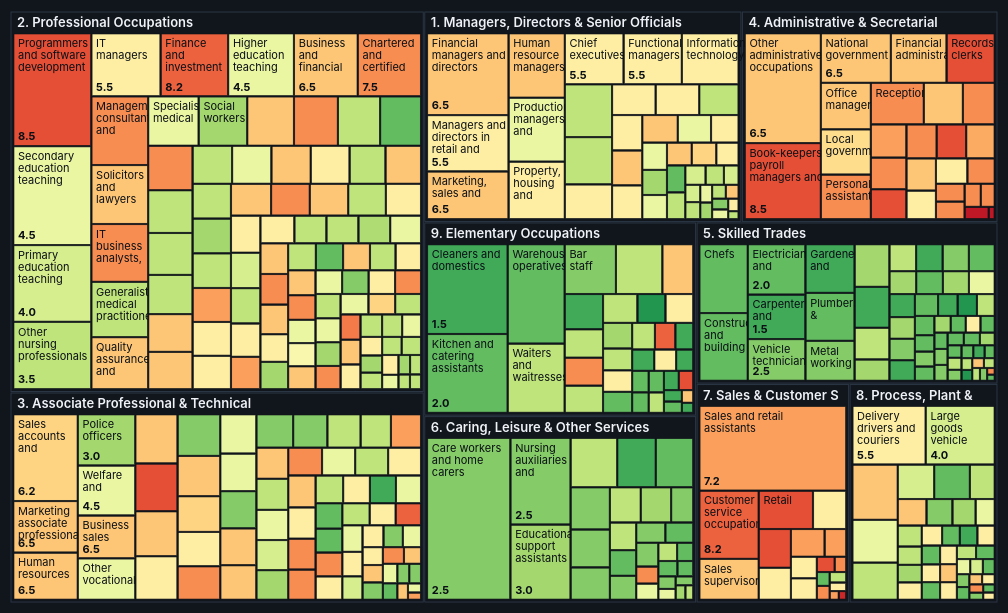
D3 v7 page, settled after 480 driven frames (8 s of simulated time); the page loaded 1 data file(s).


const SOC_LABELS = {
  "1":"Managers, Directors & Senior Officials","2":"Professional Occupations",
  "3":"Associate Professional & Technical","4":"Administrative & Secretarial",
  "5":"Skilled Trades","6":"Caring, Leisure & Other Services",
  "7":"Sales & Customer Service","8":"Process, Plant & Machine Operatives",
  "9":"Elementary Occupations"
};

function esc(s) {
  if (s == null) return "";
  return String(s).replace(/&/g,"&amp;").replace(/</g,"&lt;").replace(/>/g,"&gt;").replace(/"/g,"&quot;").replace(/'/g,"&#39;");
}

const fmtGBP = n => n == null ? "n/a" : "£" + Math.round(n).toLocaleString("en-GB");
const fmtNum = n => n == null ? "n/a" : Math.round(n).toLocaleString("en-GB");
const fmtPct = n => n == null ? "n/a" : (n >= 0 ? "+" : "") + n.toFixed(1) + "%";

const exposureColor = d3.scaleSequential(t => d3.interpolateRdYlGn(1 - t)).domain([0, 10]);
const GROWTH_CLAMP  = 20;
const growthColor   = d3.scaleSequential(d3.interpolateRdYlGn).domain([-GROWTH_CLAMP, GROWTH_CLAMP]);

const state = {
  mode: "exposure", entry: false, risk: false, pub: false, appr: false,
  search: "", view: "treemap", sortCol: "ai_score", sortDir: -1
};
let RAW = [];

// ── Tooltip ───────────────────────────────────────────────────────────────
const tip      = document.getElementById("tip");
const tipTitle = document.getElementById("tip-title");
const tipScore = document.getElementById("tip-score");

function showTip(ev, d) {
  tipTitle.textContent = d.title;
  tipScore.textContent = state.mode === "growth"
    ? "Growth: " + fmtPct(d.growth_pct_5yr)
    : "AI exposure: " + d.ai_score.toFixed(1) + " / 10  ·  " + d.risk_category;
  tip.style.opacity = 1;
  moveTip(ev);
}
function moveTip(ev) {
  const pad = 14, w = tip.offsetWidth, h = tip.offsetHeight;
  let x = ev.clientX + pad, y = ev.clientY + pad;
  if (x + w > window.innerWidth)  x = ev.clientX - w - pad;
  if (y + h > window.innerHeight) y = ev.clientY - h - pad;
  tip.style.left = x + "px"; tip.style.top = y + "px";
}
function hideTip() { tip.style.opacity = 0; }

// ── Modal ─────────────────────────────────────────────────────────────────
const backdrop   = document.getElementById("modal-backdrop");
const modalTitle = document.getElementById("modal-title");
const modalMeta  = document.getElementById("modal-meta");
const modalGrid  = document.getElementById("modal-grid");
const modalRat   = document.getElementById("modal-rationale");
const modalPivot = document.getElementById("modal-pivot");
const modalPills = document.getElementById("modal-pills");

function openModal(d) {
  hideTip();
  modalTitle.textContent = d.title;
  modalMeta.textContent  = `SOC ${d.soc_code}  ·  ${d.soc_major_label}`;

  const rows = [
    ["AI exposure",   d.ai_score.toFixed(1) + " / 10"],
    ["Risk band",     d.risk_category || "n/a"],
    ["Median pay",    fmtGBP(d.median_annual_pay)],
    ["UK employment", fmtNum(d.employment_uk)],
    ["Recent growth", fmtPct(d.growth_pct_5yr)],
    ["Timeline",      d.automation_timeline || "n/a"],
  ];
  modalGrid.innerHTML = rows.map(([k, v]) =>
    `<span class="k">${k}</span><span class="v">${v}</span>`).join("");

  modalRat.textContent = d.rationale || "";

  modalPivot.innerHTML = d.safer_pivot
    ? `<div class="modal-pivot"><b>Safer pivot</b> ${esc(d.safer_pivot)}</div>` : "";

  const pills = [];
  if (d.entry_level)              pills.push(`<span class="pill pill-entry">Entry-level</span>`);
  if (d.entry_level_risk)         pills.push(`<span class="pill pill-risk">High-risk entry</span>`);
  if (d.public_sector)            pills.push(`<span class="pill pill-pub">Public sector</span>`);
  if (d.apprenticeship_available) pills.push(`<span class="pill pill-appr">Apprenticeship</span>`);
  if (d.automation_timeline)      pills.push(`<span class="pill pill-time">${esc(d.automation_timeline)}</span>`);
  modalPills.innerHTML = pills.join("");

  document.getElementById("modal-ncs").innerHTML = d.ncs_url
    ? `<a href="${esc(d.ncs_url)}" target="_blank" rel="noopener"
         style="display:inline-block;margin-top:12px;font-size:12.5px;">
         View on National Careers Service →</a>`
    : "";

  backdrop.classList.add("open");
  document.getElementById("modal").scrollTop = 0;
  document.getElementById("modal-close").focus();

  // Push URL for deep-linking (only if not already there)
  const current = new URLSearchParams(location.search).get("soc");
  if (current !== d.soc_code) {
    history.pushState({ soc: d.soc_code }, "", "?soc=" + encodeURIComponent(d.soc_code));
  }
}

function closeModal() {
  backdrop.classList.remove("open");
  if (location.search.includes("soc=")) {
    history.pushState({}, "", location.pathname);
  }
}

document.getElementById("modal-close").addEventListener("click", closeModal);
backdrop.addEventListener("click", e => { if (e.target === backdrop) closeModal(); });
document.addEventListener("keydown", e => { if (e.key === "Escape") closeModal(); });

// Handle browser back/forward
window.addEventListener("popstate", () => {
  const soc = new URLSearchParams(location.search).get("soc");
  if (soc) {
    const match = RAW.find(d => d.soc_code === soc);
    if (match) { openModal(match); return; }
  }
  backdrop.classList.remove("open"); // close without pushing history
});

// ── Colour + filter helpers ───────────────────────────────────────────────
function colorFor(d) {
  if (state.mode === "growth") {
    if (d.growth_pct_5yr == null) return "#3a4756";
    return growthColor(Math.max(-GROWTH_CLAMP, Math.min(GROWTH_CLAMP, d.growth_pct_5yr)));
  }
  return exposureColor(d.ai_score);
}

function passesFilter(d) {
  if (state.entry && !d.entry_level)              return false;
  if (state.risk  && !d.entry_level_risk)         return false;
  if (state.pub   && !d.public_sector)            return false;
  if (state.appr  && !d.apprenticeship_available) return false;
  if (state.search && !d.title.toLowerCase().includes(state.search)) return false;
  return true;
}

function updateLegend() {
  const bar = document.getElementById("legend-bar");
  const lo  = document.getElementById("legend-lo");
  const hi  = document.getElementById("legend-hi");
  let stops, a, b;
  if (state.mode === "growth") {
    a = "declining"; b = "growing";
    stops = d3.range(0, 1.01, 0.1).map(t =>
      growthColor(-GROWTH_CLAMP + t * 2 * GROWTH_CLAMP));
  } else {
    a = "lower exposure"; b = "higher exposure";
    stops = d3.range(0, 1.01, 0.1).map(t => exposureColor(t * 10));
  }
  lo.textContent = a; hi.textContent = b;
  bar.style.background = `linear-gradient(to right, ${stops.join(",")})`;
}

// ── Treemap ───────────────────────────────────────────────────────────────
function renderTreemap() {
  document.getElementById("chart").style.display = "";
  document.getElementById("list-view").classList.remove("visible");

  const data  = RAW.filter(passesFilter);
  const chart = document.getElementById("chart");
  const width = chart.clientWidth - 32;

  const byGroup = d3.groups(data, d => d.soc_major_group)
    .sort((a, b) => d3.ascending(a[0], b[0]));

  const root = d3.hierarchy({
    children: byGroup.map(([g, items]) => ({
      group: g, label: SOC_LABELS[g] || g,
      children: items.map(d => ({ ...d, value: Math.max(d.employment_uk || 1, 1) }))
    }))
  }).sum(d => d.value).sort((a, b) => b.value - a.value);

  const height = Math.max(560, Math.min(1100, width * 0.62));
  d3.treemap().tile(d3.treemapSquarify.ratio(1))
    .size([width, height]).paddingOuter(3).paddingTop(22).paddingInner(1.5)(root);

  d3.select("#chart").selectAll("svg").remove();
  const svg = d3.select("#chart").append("svg")
    .attr("viewBox", `0 0 ${width} ${height}`)
    .attr("preserveAspectRatio", "xMinYMin meet");

  const groups = svg.selectAll("g.grp").data(root.children).join("g").attr("class", "grp");
  groups.append("rect").attr("class", "group-frame")
    .attr("x", d => d.x0).attr("y", d => d.y0)
    .attr("width", d => d.x1 - d.x0).attr("height", d => d.y1 - d.y0);
  groups.append("text").attr("class", "group-title")
    .attr("x", d => d.x0 + 6).attr("y", d => d.y0 + 15)
    .text(d => {
      const w = d.x1 - d.x0;
      const t = `${d.data.group}. ${d.data.label}`;
      return w < 120 ? d.data.group : (w < 260 ? t.slice(0, Math.floor(w / 7)) : t);
    });

  const leaves = svg.selectAll("g.cell").data(root.leaves()).join("g").attr("class", "cell");
  leaves.append("rect")
    .attr("x", d => d.x0).attr("y", d => d.y0)
    .attr("width",  d => Math.max(0, d.x1 - d.x0))
    .attr("height", d => Math.max(0, d.y1 - d.y0))
    .attr("fill", d => colorFor(d.data))
    .on("mousemove",  (ev, d) => { showTip(ev, d.data); })
    .on("mouseleave", () => hideTip())
    .on("click", (ev, d) => { ev.stopPropagation(); openModal(d.data); });

  leaves.each(function(d) {
    const w = d.x1 - d.x0, h = d.y1 - d.y0;
    if (w < 46 || h < 26) return;
    const g = d3.select(this);
    const words = d.data.title.split(/\s+/);
    const lines = []; let line = "";
    const maxChars = Math.floor(w / 6.2);
    for (const word of words) {
      if ((line + " " + word).trim().length > maxChars && line) { lines.push(line); line = word; }
      else line = (line + " " + word).trim();
      if (lines.length >= 3) break;
    }
    if (line && lines.length < 3) lines.push(line);
    const maxLines = Math.min(lines.length, Math.floor((h - 14) / 12));
    for (let i = 0; i < maxLines; i++) {
      g.append("text").attr("x", d.x0 + 4).attr("y", d.y0 + 13 + i * 12).text(lines[i]);
    }
    if (h >= 40 && w >= 56) {
      g.append("text").attr("class", "badge")
        .attr("x", d.x0 + 4).attr("y", d.y1 - 5)
        .text(state.mode === "growth"
          ? fmtPct(d.data.growth_pct_5yr)
          : d.data.ai_score.toFixed(1));
    }
  });

  if (!data.length) {
    svg.append("text").attr("x", width / 2).attr("y", height / 2)
      .attr("text-anchor", "middle").attr("fill", "#9aa7b8")
      .text("No occupations match the current filters.");
  }
}

// ── List view ─────────────────────────────────────────────────────────────
function renderList() {
  document.getElementById("chart").style.display = "none";
  const listEl = document.getElementById("list-view");
  listEl.classList.add("visible");

  const SORT_VALS = {
    risk_category: { "Lower risk": 0, "Moderate risk": 1, "High risk": 2, "Very high risk": 3 }
  };

  const data = RAW.filter(passesFilter).slice().sort((a, b) => {
    let av = a[state.sortCol], bv = b[state.sortCol];
    if (state.sortCol === "risk_category") {
      av = SORT_VALS.risk_category[av] ?? -1;
      bv = SORT_VALS.risk_category[bv] ?? -1;
    }
    if (av == null && bv == null) return 0;
    if (av == null) return 1;
    if (bv == null) return -1;
    if (typeof av === "string") return state.sortDir * av.localeCompare(bv);
    return state.sortDir * (av - bv);
  });

  // Update sort indicators on headers
  document.querySelectorAll("#list-table th").forEach(th => {
    th.classList.remove("sort-asc", "sort-desc");
    if (th.dataset.col === state.sortCol) {
      th.classList.add(state.sortDir === 1 ? "sort-asc" : "sort-desc");
    }
  });

  const tbody = document.getElementById("list-body");
  if (!data.length) {
    tbody.innerHTML = `<tr><td colspan="6" style="text-align:center;color:var(--muted);padding:32px">
      No occupations match the current filters.</td></tr>`;
    return;
  }

  tbody.innerHTML = data.map(d => {
    const dot   = `<span class="list-dot" style="background:${colorFor(d)}"></span>`;
    const score = `<span class="list-score">${dot}${d.ai_score.toFixed(1)}</span>`;
    const group = `<span class="list-group">${esc(d.soc_major_label || "")}</span>`;
    return `<tr data-soc="${esc(d.soc_code)}">
      <td>${esc(d.title)}</td>
      <td class="col-group">${group}</td>
      <td>${score}</td>
      <td>${esc(d.risk_category || "")}</td>
      <td>${fmtGBP(d.median_annual_pay)}</td>
      <td class="col-growth">${fmtPct(d.growth_pct_5yr)}</td>
    </tr>`;
  }).join("");

  tbody.querySelectorAll("tr").forEach(tr => {
    tr.addEventListener("click", () => {
      const d = RAW.find(r => r.soc_code === tr.dataset.soc);
      if (d) openModal(d);
    });
  });
}

// ── Render dispatcher ─────────────────────────────────────────────────────
function render() {
  if (state.view === "list") renderList();
  else renderTreemap();
}

// ── Wire controls ─────────────────────────────────────────────────────────
document.querySelectorAll("#mode button").forEach(b =>
  b.addEventListener("click", () => {
    document.querySelectorAll("#mode button").forEach(x => x.classList.remove("active"));
    b.classList.add("active"); state.mode = b.dataset.mode;
    updateLegend(); render();
  }));

document.querySelectorAll("#view-toggle button").forEach(b =>
  b.addEventListener("click", () => {
    document.querySelectorAll("#view-toggle button").forEach(x => x.classList.remove("active"));
    b.classList.add("active"); state.view = b.dataset.view;
    render();
  }));

const bind = (id, key) => document.getElementById(id)
  .addEventListener("change", e => { state[key] = e.target.checked; render(); });
bind("f-entry", "entry"); bind("f-risk", "risk"); bind("f-public", "pub"); bind("f-appr", "appr");

document.getElementById("search").addEventListener("input", e => {
  state.search = e.target.value.toLowerCase().trim();
  render();
});

// Sortable list headers
document.querySelectorAll("#list-table th[data-col]").forEach(th =>
  th.addEventListener("click", () => {
    if (state.sortCol === th.dataset.col) state.sortDir *= -1;
    else { state.sortCol = th.dataset.col; state.sortDir = -1; }
    renderList();
  }));

window.addEventListener("resize", () => render());
window.addEventListener("scroll", () => hideTip());

updateLegend();

d3.json("data.json").then(data => {
  RAW = data;
  render();
  // Handle deep-link on initial load
  const soc = new URLSearchParams(location.search).get("soc");
  if (soc) {
    const match = RAW.find(d => d.soc_code === soc);
    if (match) openModal(match);
  }
}).catch(err => {
  console.error(err);
  document.getElementById("chart").innerHTML =
    `<p style="color:#ff8080;padding:0 16px">Could not load data.json — run <code>scripts/merge.py</code> ` +
    `then serve this folder (<code>cd site && python -m http.server 8000</code>).</p>`;
});


### data: data.json
[
 {
  "soc_code": "1111",
  "title": "Chief executives and senior officials",
  "soc_major_group": "1",
  "soc_major_label": "Managers, Directors & Senior Officials",
  "ai_score": 5.5,
  "rationale": "Chief executives and senior officials oc…",
  "key_factors": [
   "High reliance on human judgment, trust, …",
   "AI augments rather than replaces strateg…",
   "Board-level accountability and stakehold…",
   "AI tools improve executive information q…",
   "Indirect displacement possible through A…",
   "Not an entry-level role — requires subst…"
  ],
  "automation_timeline": "long-term",
  "safer_pivot": null,
  "risk_category": "Moderate risk",
  "entry_level": false,
  "entry_level_risk": false,
  "no_qualification_required": false,
  "apprenticeship_available": false,
  "public_sector": false,
  "regulated_profession": false,
  "ncs_url": "",
  "employment_uk": 197300,
  "median_annual_pay": 80552,
  "median_hourly_pay": 42.95,
  "growth_pct_5yr": 36.4
 },
 {
  "soc_code": "1112",
  "title": "Elected officers and representatives",
  "soc_major_group": "1",
  "soc_major_label": "Managers, Directors & Senior Officials",
  "ai_score": 3.5,
  "rationale": "Elected officers and representatives are…",
  "key_factors": [
   "Democratic legitimacy requires human man…",
   "High interpersonal, negotiation, and con…",
   "Political judgment and values-based deci…",
   "AI can assist with admin and research bu…",
   "UK democratic and constitutional framewo…",
   "Declining employment trend driven by pol…"
  ],
  "automation_timeline": "resistant",
  "safer_pivot": null,
  "risk_category": "Moderate risk",
  "entry_level": false,
  "entry_level_risk": false,
  "no_qualification_required": false,
  "apprenticeship_available": false,
  "public_sector": false,
  "regulated_profession": false,
  "ncs_url": "",
  "employment_uk": 12500,
  "median_annual_pay": null,
  "median_hourly_pay": 14.39,
  "growth_pct_5yr": -2.3
 },
 {
  "soc_code": "1121",
  "title": "Production managers and directors in man…",
  "soc_major_group": "1",
  "soc_major_label": "Managers, Directors & Senior Officials",
  "ai_score": 4.5,
  "rationale": "Production managers and directors in man…",
  "key_factors": [
   "Physical factory presence and floor over…",
   "Staff management, motivation and trainin…",
   "AI/MES tools will automate scheduling an…",
   "Supplier negotiation and cross-departmen…",
   "Recent employment decline may signal ind…",
   "Senior management role not accessible wi…"
  ],
  "automation_timeline": "medium-term",
  "safer_pivot": null,
  "risk_category": "Moderate risk",
  "entry_level": false,
  "entry_level_risk": false,
  "no_qualification_required": false,
  "apprenticeship_available": false,
  "public_sector": false,
  "regulated_profession": false,
  "ncs_url": "https://nationalcareers.service.gov.uk/j…",
  "employment_uk": 236400,
  "median_annual_pay": 43411,
  "median_hourly_pay": 22.87,
  "growth_pct_5yr": -6.1
 },
 {
  "soc_code": "1122",
  "title": "Production managers and directors in con…",
  "soc_major_group": "1",
  "soc_major_label": "Managers, Directors & Senior Officials",
  "ai_score": 3.5,
  "rationale": "Construction production managers and dir…",
  "key_factors": [
   "Physical site presence required in all w…",
   "High-stakes regulatory and safety compli…",
   "AI can assist with scheduling, BIM, and …",
   "Significant stakeholder management, clie…",
   "UK construction management skills shorta…",
   "Requires years of experience to enter — …"
  ],
  "automation_timeline": "long-term",
  "safer_pivot": null,
  "risk_category": "Moderate risk",
  "entry_level": false,
  "entry_level_risk": false,
  "no_qualification_required": false,
  "apprenticeship_available": false,
  "public_sector": false,
  "regulated_profession": false,
  "ncs_url": "https://nationalcareers.service.gov.uk/j…",
  "employment_uk": 164000,
  "median_annual_pay": 43716,
  "median_hourly_pay": 21.09,
  "growth_pct_5yr": -3.4
 },
 {
  "soc_code": "1123",
  "title": "Production managers and directors in min…",
  "soc_major_group": "1",
  "soc_major_label": "Managers, Directors & Senior Officials",
  "ai_score": 4.5,
  "rationale": "Production managers and directors in min…",
  "key_factors": [
   "Physical industrial environment with saf…",
   "AI can automate reporting, scheduling an…",
   "Regulatory and safety compliance framewo…",
   "Leadership, staff motivation and supplie…",
   "Significant recent employment decline dr…",
   "Not entry-level: requires degree, appren…"
  ],
  "automation_timeline": "medium-term",
  "safer_pivot": null,
  "risk_category": "Moderate risk",
  "entry_level": false,
  "entry_level_risk": false,
  "no_qualification_required": false,
  "apprenticeship_available": false,
  "public_sector": false,
  "regulated_profession": false,
  "ncs_url": "https://nationalcareers.service.gov.uk/j…",
  "employment_uk": 13800,
  "median_annual_pay": 45045,
  "median_hourly_pay": 23.26,
  "growth_pct_5yr": -50.5
 },
 {
  "soc_code": "1131",
  "title": "Financial managers and directors",
  "soc_major_group": "1",
  "soc_major_label": "Managers, Directors & Senior Officials",
  "ai_score": 6.5,
  "rationale": "Financial managers and directors occupy …",
  "key_factors": [
   "Heavy reliance on digital financial data…",
   "AI tools rapidly automating FP&A, varian…",
   "Strategic judgment, board accountability…",
   "Regulated profession with compliance fra…",
   "Indirect displacement likely: fewer mana…",
   "Strong recent employment growth but medi…"
  ],
  "automation_timeline": "medium-term",
  "safer_pivot": null,
  "risk_category": "High risk",
  "entry_level": false,
  "entry_level_risk": false,
  "no_qualification_required": false,
  "apprenticeship_available": false,
  "public_sector": false,
  "regulated_profession": false,
  "ncs_url": "",
  "employment_uk": 438900,
  "median_annual_pay": 55235,
  "median_hourly_pay": 29.29,
  "growth_pct_5yr": 33.9
 },
 {
  "soc_code": "1132",
  "title": "Marketing, sales and advertising directo…",
  "soc_major_group": "1",
  "soc_major_label": "Managers, Directors & Senior Officials",
… [head cut at 6 KiB]